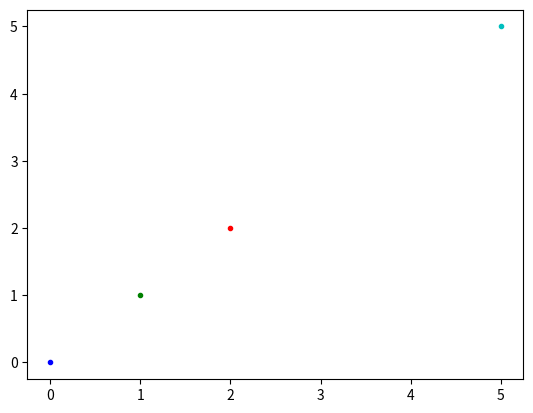

Reproduce this figure in Python. (Note: this script raises an exception after producing the figure.)
import matplotlib.pyplot as plt

markers = ['.', 'o', 'v', '^', '1', 's', 'h', 'x', 's']
colors = ['b', 'g', 'r', 'c', 'm', 'y', 'k', 'w']

# visualize a list of 2-dimensional data with label
def visualize(data, label, savefig=False):
    fig, ax = plt.subplots()
    categories = dict()
    for i, one_label in enumerate(label):
        if not one_label in categories:
            categories[one_label] = ([], [])
        categories[one_label][0].append(data[i][0])
        categories[one_label][1].append(data[i][1])
    for i, one_label in enumerate(categories):
        curr_symbol = (markers[i // len(markers)], colors[i % len(colors)])
        points = categories[one_label]
        ax.scatter(x=points[0], y=points[1], marker=curr_symbol[0], c=[curr_symbol[1]] * len(points[0]))

    if not savefig:
        plt.show(fig)
    else:
        pass


if __name__ == '__main__':
    data = [(0, 0), (1, 1), (2, 2), (5, 5)]
    label = [0, 1, 2, 3]

    visualize(data, label)
